4-way image classification set "cropped" from GitHub (ANI-IN/Brain-Tumor-detection); label vocabulary: glioma, meningioma, no tumor, pituitary tumor.

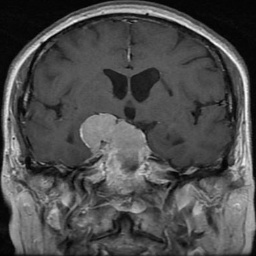
Label: meningioma

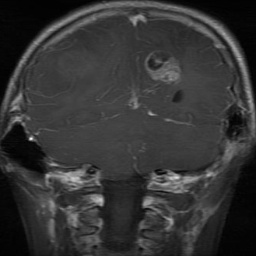
Label: glioma

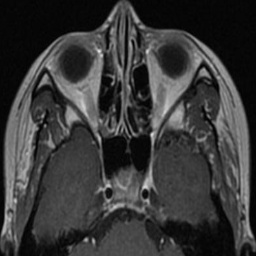
Label: pituitary tumor

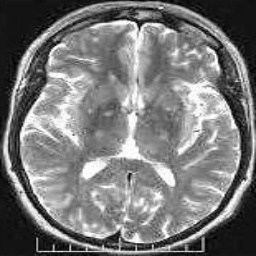
Label: no tumor

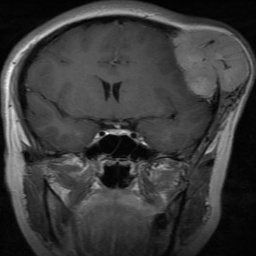
Label: meningioma

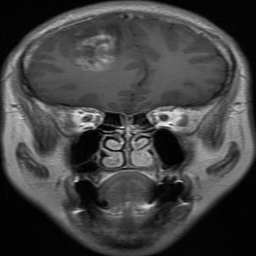
Label: glioma
